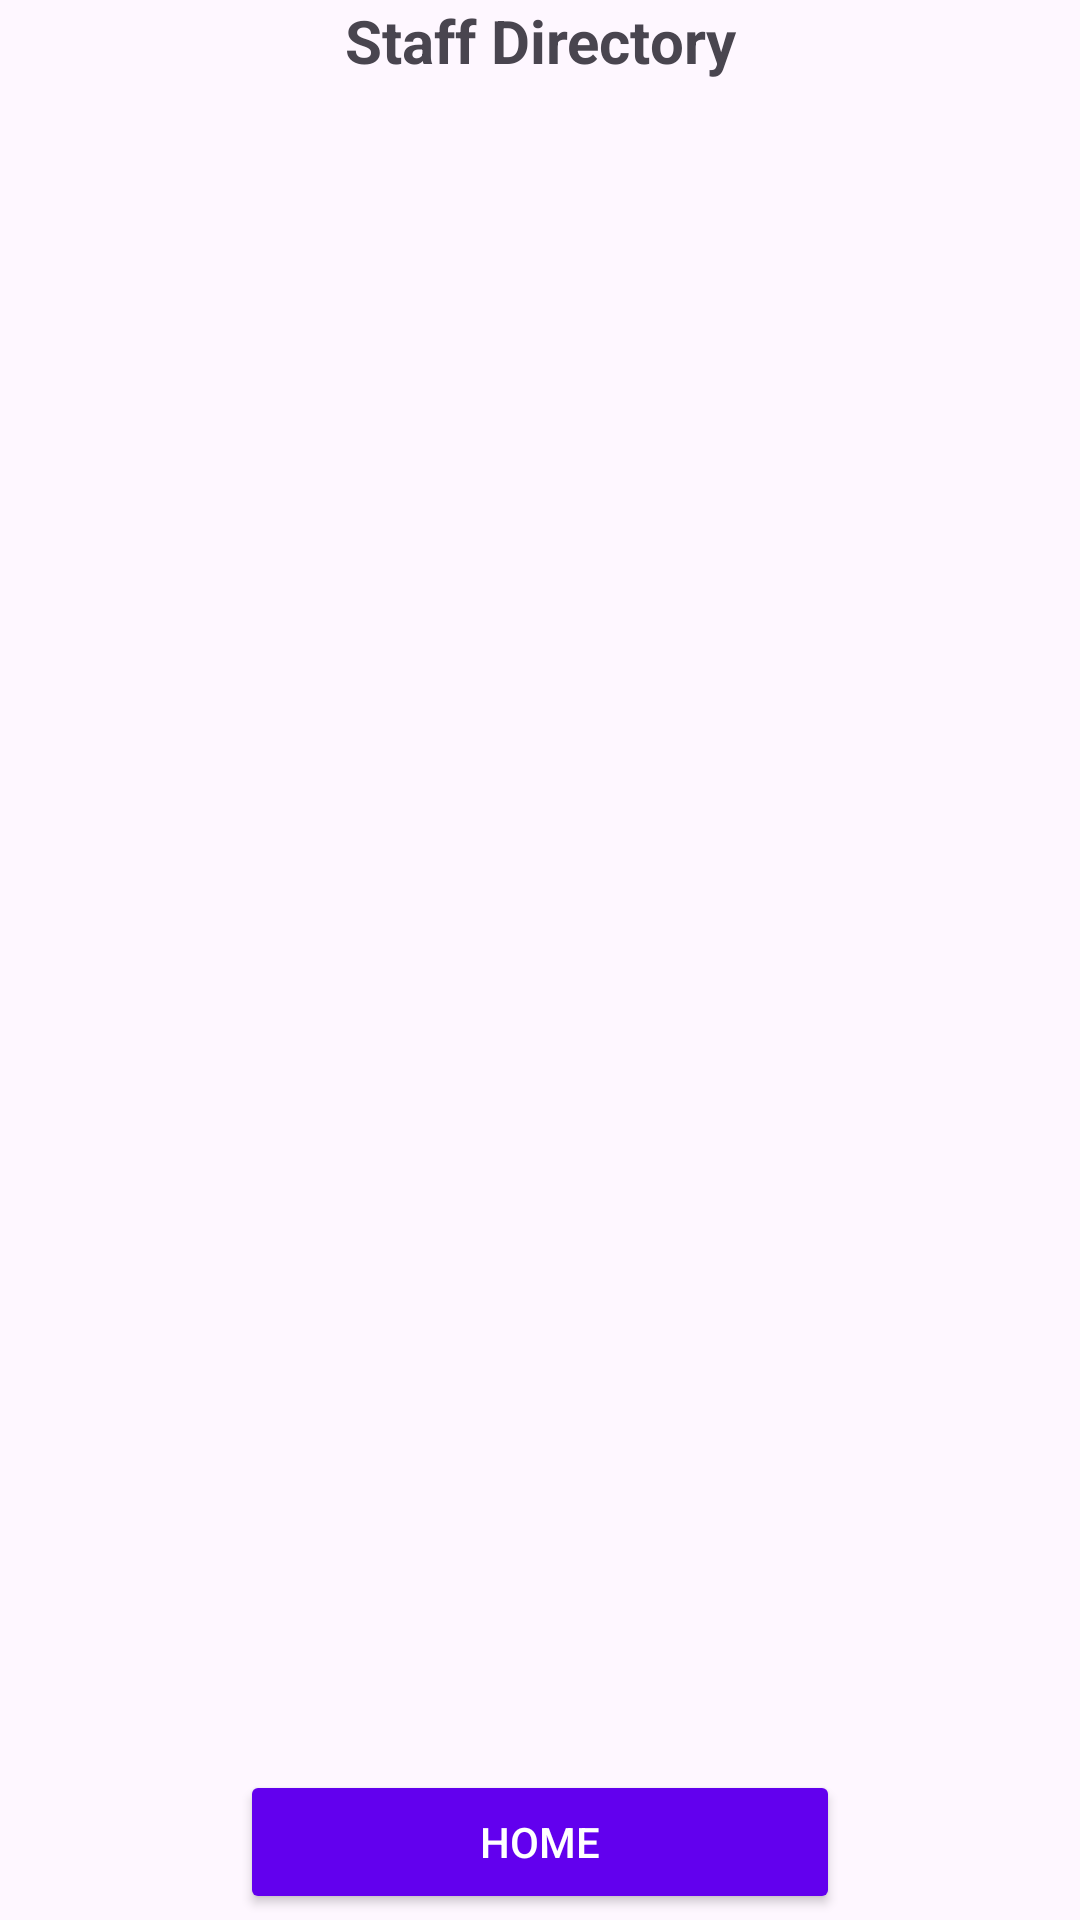

Write the Android layout XML for this screen, with the resource values it uses.
<!-- AndroidManifest.xml: application theme Theme.UCCApp -->
<!-- res/layout/activity_directory.xml -->
<?xml version="1.0" encoding="utf-8"?>
<RelativeLayout xmlns:android="http://schemas.android.com/apk/res/android"
    xmlns:tools="http://schemas.android.com/tools"
    android:layout_width="match_parent"
    android:layout_height="match_parent"
    tools:context=".DirectoryActivity">


    <TextView
        android:id="@+id/pageTitle"
        android:layout_width="match_parent"
        android:layout_height="wrap_content"
        android:text="Staff Directory"
        android:textSize="20sp"
        android:textStyle="bold"
        android:gravity="center"
        android:layout_marginBottom="16dp"/>

    <androidx.recyclerview.widget.RecyclerView
        android:id="@+id/rvDirectory"
        android:layout_width="match_parent"
        android:layout_height="match_parent"
        android:layout_below="@id/pageTitle"
        android:padding="8dp"/>

    <Button
        android:id="@+id/btnHome"
        android:layout_width="200dp"
        android:layout_height="wrap_content"
        android:layout_alignParentBottom="true"
        android:layout_centerHorizontal="true"
        android:layout_marginBottom="2dp"
        android:backgroundTint="@color/purple_500"
        android:padding="12dp"
        android:text="Home"
        android:textColor="@android:color/white" />


</RelativeLayout>
<!-- resources referenced by this layout -->
<resources>
  <style name="Theme.UCCApp" parent="Base.Theme.UCCApp" />
  <style name="Base.Theme.UCCApp" parent="Theme.Material3.DayNight.NoActionBar">
          
          
      </style>
  <!-- not gathered from this repository: default colours our renderer supplied (Android Studio template values) -->
  <color name="purple_500">#FF6200EE</color>
</resources>
